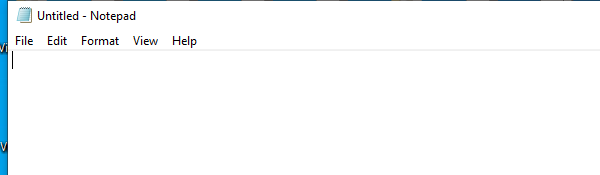
Workflow: Sequence

Step 1: Attach Window 'notepad.exe Untitled' on the element in window '*Untitled - Notepad' (notepad.exe)

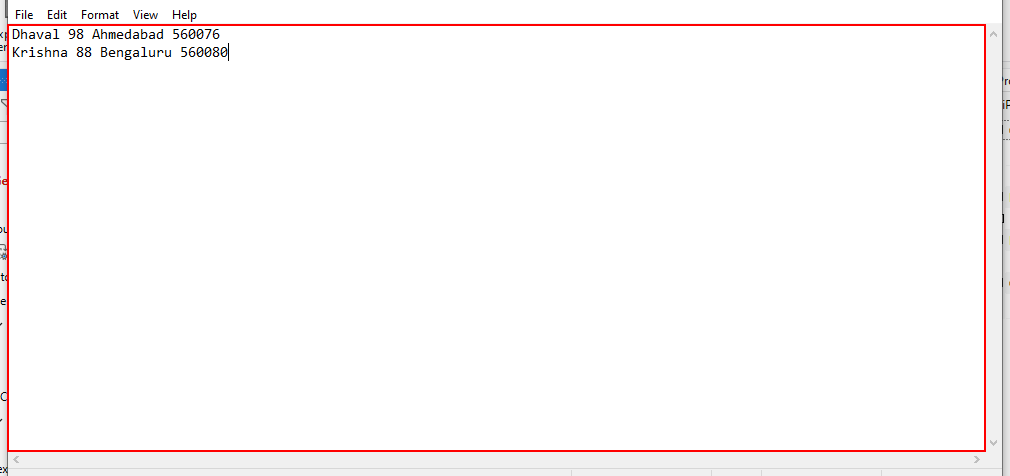
Step 2: get-text from the editable text 'Text Editor' in window '*Untitled - Notepad' (notepad.exe)